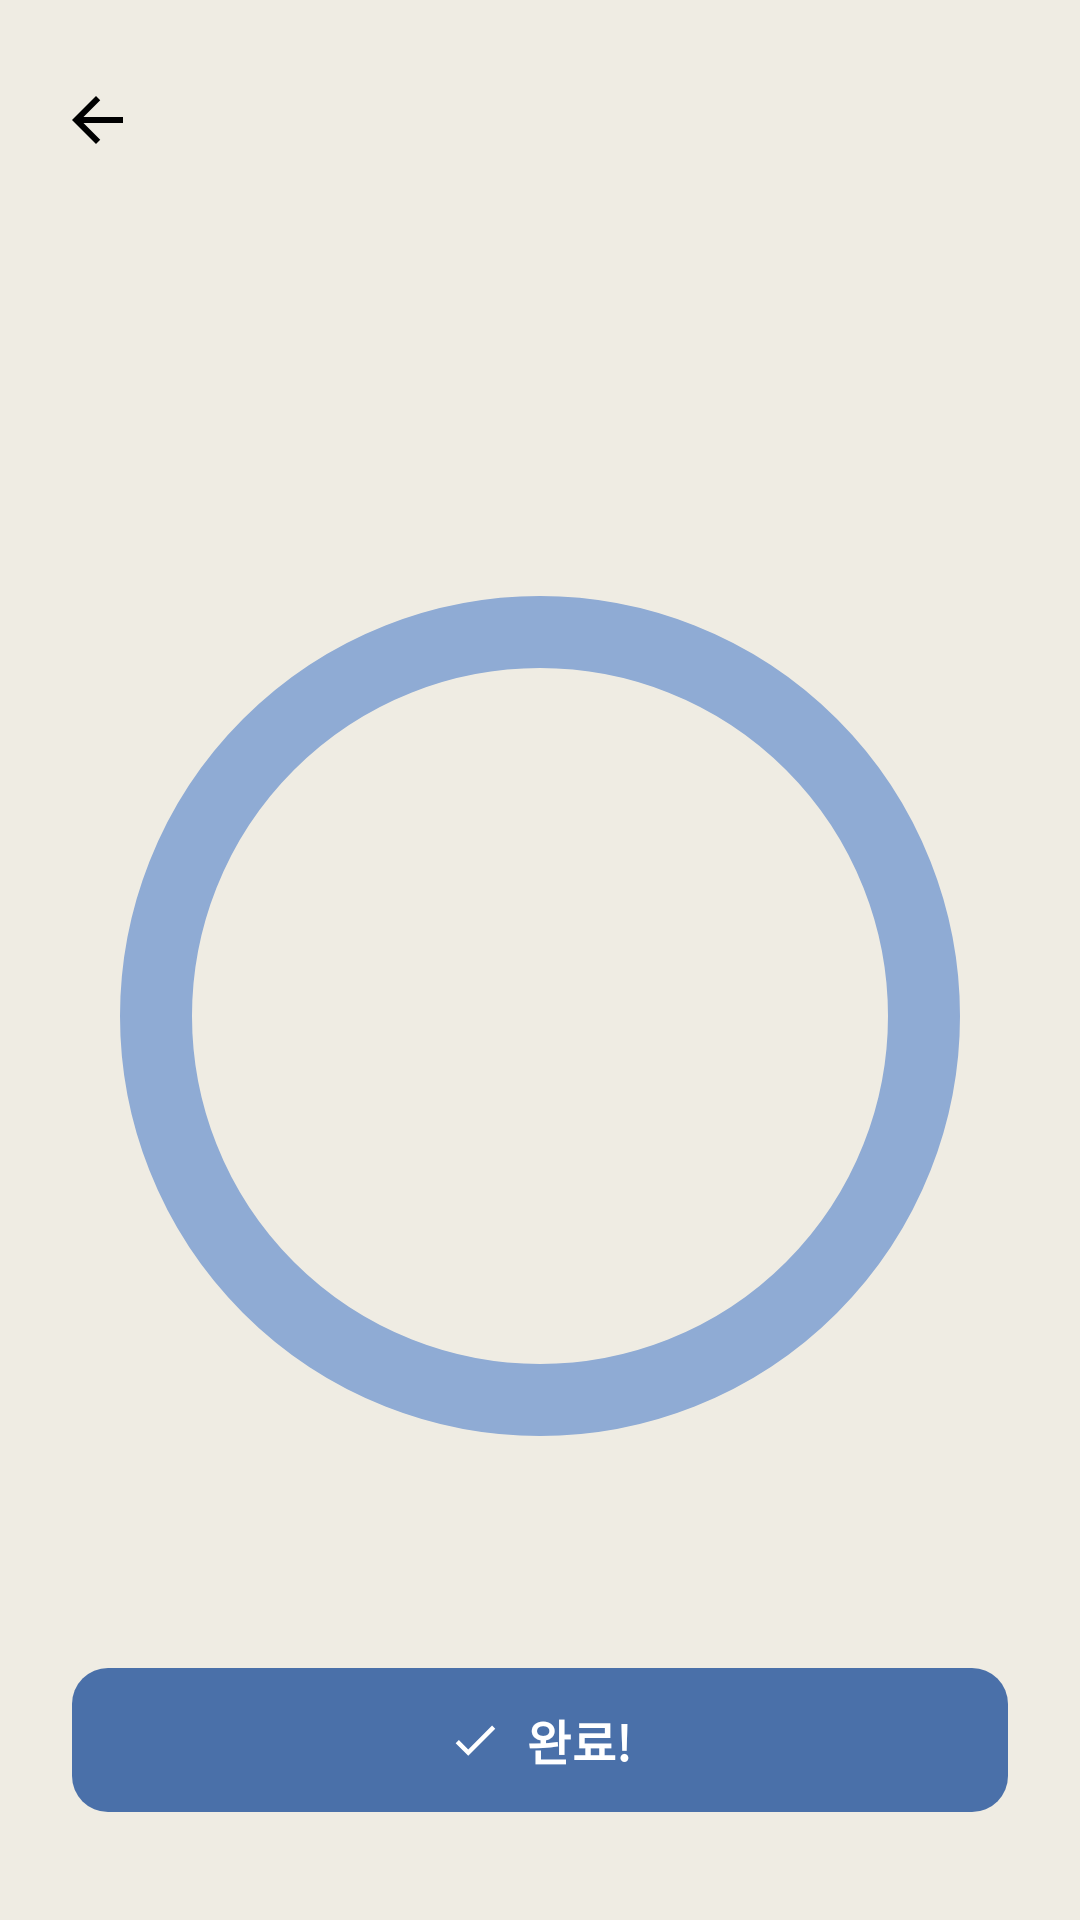

Reconstruct the res/layout file that produces this screen, plus the resources it refers to.
<!-- AndroidManifest.xml: application theme Theme.SprintYou -->
<!-- res/layout/activity_timer.xml -->
<?xml version="1.0" encoding="utf-8"?>
<androidx.constraintlayout.widget.ConstraintLayout xmlns:android="http://schemas.android.com/apk/res/android"
    xmlns:app="http://schemas.android.com/apk/res-auto"
    xmlns:tools="http://schemas.android.com/tools"
    android:id="@+id/root_layout"
    android:layout_width="match_parent"
    android:layout_height="match_parent"
    android:background="?attr/colorSurface"
    android:fitsSystemWindows="true"
    android:paddingTop="@dimen/spacing_xs"
    android:paddingBottom="@dimen/spacing_xs"
    tools:context=".ui.timer.TimerActivity">

    <ImageButton
        android:id="@+id/btn_back"
        android:layout_width="@dimen/icon_touch_target"
        android:layout_height="@dimen/icon_touch_target"
        android:layout_marginStart="@dimen/spacing_xs"
        android:layout_marginTop="@dimen/spacing_xs"
        android:background="?attr/selectableItemBackgroundBorderless"
        android:contentDescription="@string/desc_back"
        android:padding="@dimen/spacing_s"
        android:src="@drawable/ic_arrow_back"
        app:layout_constraintStart_toStartOf="parent"
        app:layout_constraintTop_toTopOf="parent"
        app:tint="?attr/colorOnSurface" />

    <androidx.constraintlayout.widget.ConstraintLayout
        android:layout_width="0dp"
        android:layout_height="0dp"
        android:paddingHorizontal="@dimen/layout_horizontal_margin"
        app:layout_constraintBottom_toTopOf="@+id/btn_complete"
        app:layout_constraintEnd_toEndOf="parent"
        app:layout_constraintStart_toStartOf="parent"
        app:layout_constraintTop_toBottomOf="@id/btn_back">

        <TextView
            android:id="@+id/tv_goal_title"
            android:layout_width="0dp"
            android:layout_height="wrap_content"
            android:layout_marginBottom="@dimen/spacing_l"
            android:ellipsize="end"
            android:gravity="center"
            android:maxLines="2"
            android:textAppearance="?attr/textAppearanceHeadlineMedium"
            android:textColor="?attr/colorOnSurface"
            android:textStyle="bold"
            app:layout_constraintBottom_toTopOf="@id/progress_timer"
            app:layout_constraintEnd_toEndOf="parent"
            app:layout_constraintStart_toStartOf="parent"
            app:layout_constraintTop_toTopOf="parent"
            app:layout_constraintVertical_chainStyle="packed"
            tools:text="책 3페이지 읽기" />

        <com.google.android.material.progressindicator.CircularProgressIndicator
            android:id="@+id/progress_timer"
            style="@style/Widget.Material3.CircularProgressIndicator"
            android:layout_width="wrap_content"
            android:layout_height="wrap_content"
            android:indeterminate="false"
            app:indicatorSize="280dp"
            app:layout_constraintBottom_toBottomOf="parent"
            app:layout_constraintEnd_toEndOf="parent"
            app:layout_constraintStart_toStartOf="parent"
            app:layout_constraintTop_toBottomOf="@id/tv_goal_title"
            app:trackCornerRadius="24dp"
            app:trackThickness="24dp" />

        <TextView
            android:id="@+id/tv_countdown"
            android:layout_width="wrap_content"
            android:layout_height="wrap_content"
            android:textAlignment="center"
            android:textAppearance="?attr/textAppearanceDisplayLarge"
            android:textColor="?attr/colorOnSurface"
            android:textSize="64sp"
            android:textStyle="bold"
            app:layout_constraintBottom_toBottomOf="@id/progress_timer"
            app:layout_constraintEnd_toEndOf="@id/progress_timer"
            app:layout_constraintStart_toStartOf="@id/progress_timer"
            app:layout_constraintTop_toTopOf="@id/progress_timer"
            tools:text="05:00" />

    </androidx.constraintlayout.widget.ConstraintLayout>

    <com.google.android.material.button.MaterialButton
        android:id="@+id/btn_complete"
        style="@style/Widget.Material3.Button"
        android:layout_width="0dp"
        android:layout_height="@dimen/bottom_button_height"
        android:layout_marginHorizontal="@dimen/layout_horizontal_margin"
        android:layout_marginBottom="@dimen/layout_vertical_margin"
        android:text="@string/action_complete"
        android:textAllCaps="false"
        android:textSize="@dimen/text_size_subhead"
        android:textStyle="bold"
        app:cornerRadius="12dp"
        app:icon="@drawable/ic_check"
        app:iconGravity="textStart"
        app:iconPadding="@dimen/spacing_xs"
        app:iconTint="?attr/colorOnPrimary"
        app:layout_constraintBottom_toBottomOf="parent"
        app:layout_constraintEnd_toEndOf="parent"
        app:layout_constraintStart_toStartOf="parent" />

</androidx.constraintlayout.widget.ConstraintLayout>
<!-- resources referenced by this layout -->
<resources>
  <dimen name="bottom_button_height">56dp</dimen>
  <dimen name="icon_touch_target">48dp</dimen>
  <dimen name="layout_horizontal_margin">24dp</dimen>
  <dimen name="layout_vertical_margin">24dp</dimen>
  <dimen name="spacing_l">24dp</dimen>
  <dimen name="spacing_s">12dp</dimen>
  <dimen name="spacing_xs">8dp</dimen>
  <dimen name="text_size_subhead">16sp</dimen>
  <!-- drawable ic_arrow_back (drawable) -->
  <vector xmlns:android="http://schemas.android.com/apk/res/android"
      android:width="24dp"
      android:height="24dp"
      android:viewportWidth="24"
      android:viewportHeight="24">
      <path
          android:fillColor="?attr/colorOnSurface"
          android:pathData="M21,11H7.83l5.58,-5.59L12,4l-8,8 8,8 1.41,-1.41L7.83,13H21v-2z" />
  </vector>
  <!-- drawable ic_check (drawable) -->
  <vector xmlns:android="http://schemas.android.com/apk/res/android"
      android:width="24dp"
      android:height="24dp"
      android:viewportWidth="24"
      android:viewportHeight="24">
      <path
          android:fillColor="?attr/colorOnPrimary"
          android:pathData="M9,16.17L4.83,12l-1.42,1.41L9,19 21,7l-1.41,-1.41z" />
  </vector>
  <string name="action_complete">완료!</string>
  <string name="desc_back">뒤로 가기</string>
  <style name="Theme.SprintYou" parent="Base.Theme.SprintYou" />
  <style name="Base.Theme.SprintYou" parent="Theme.Material3.DayNight.NoActionBar">
          
          <item name="colorPrimary">@color/primary_blue</item>
          <item name="colorOnPrimary">@color/white</item>
          <item name="colorPrimaryContainer">@color/secondary_blue</item>
          <item name="colorOnPrimaryContainer">@color/strong_black</item>
          
          <item name="colorSecondary">@color/secondary_blue</item>
          <item name="colorOnSecondary">@color/strong_black</item>
          <item name="colorSecondaryContainer">@color/secondary_blue</item>
          <item name="colorOnSecondaryContainer">@color/strong_black</item>
  
          <item name="colorTertiary">@color/strong_black</item>
          <item name="colorOnTertiary">@color/white</item>
  
          
          <item name="android:colorBackground">@color/minimal_background</item>
          <item name="colorOnBackground">@color/strong_black</item>
          <item name="colorSurface">@color/minimal_background</item>
          <item name="colorOnSurface">@color/strong_black</item>
          <item name="colorSurfaceVariant">@color/secondary_blue</item>
          <item name="colorOnSurfaceVariant">@color/strong_black</item>
          <item name="colorOutline">@color/primary_blue</item>
  
          
          <item name="android:statusBarColor">@color/minimal_background</item>
          <item name="android:windowLightStatusBar">true</item>
          <item name="android:navigationBarColor">@color/strong_black</item>
          
          
          <item name="materialButtonStyle">@style/Widget.SprintYou.Button</item>
      </style>
  <color name="primary_blue">#4A70A9</color>
  <color name="white">#FFFFFFFF</color>
  <color name="secondary_blue">#8FABD4</color>
  <color name="strong_black">#000000</color>
  <color name="minimal_background">@color/background_beige</color>
  <style name="Widget.SprintYou.Button" parent="Widget.Material3.Button">
          <item name="android:paddingVertical">12dp</item>
          <item name="cornerRadius">12dp</item>
          <item name="android:insetTop">0dp</item>
          <item name="android:insetBottom">0dp</item>
      </style>
  <color name="background_beige">#EFECE3</color>
</resources>
